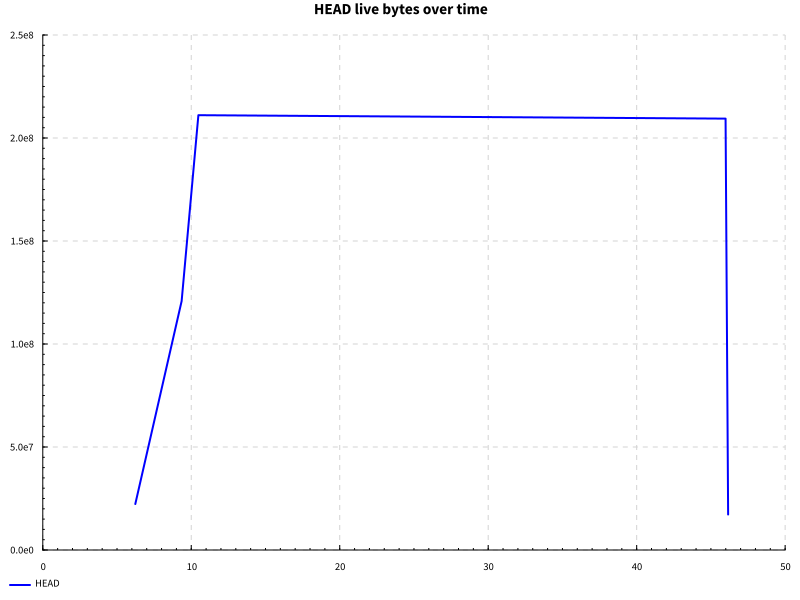

Data behind this chart, as committed beside it:
name, success, samples, startup, setup, experiment, maxResidency
code actions after edit, True, 100, 5.169, 0.0, 39.83, 201MB
